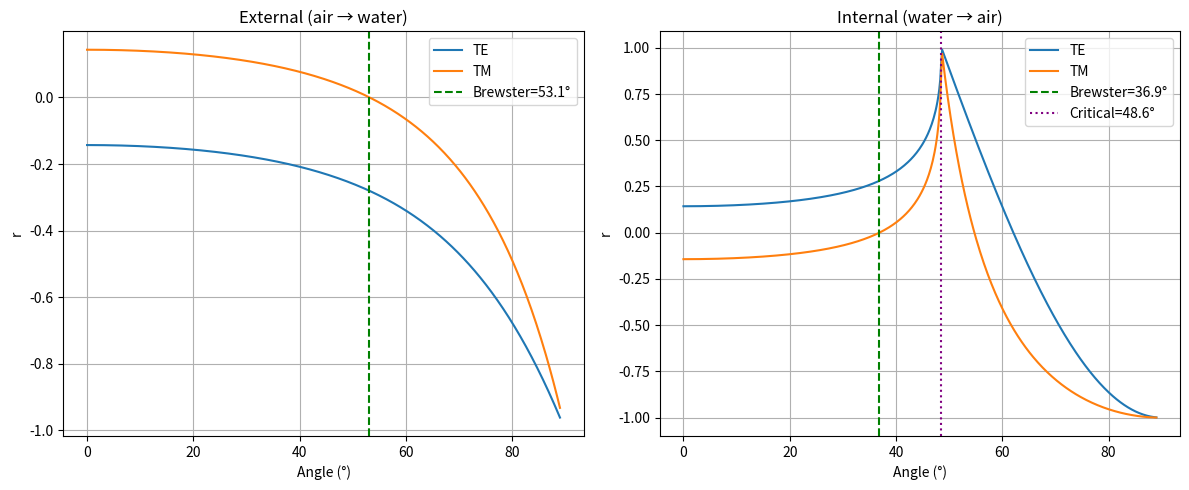
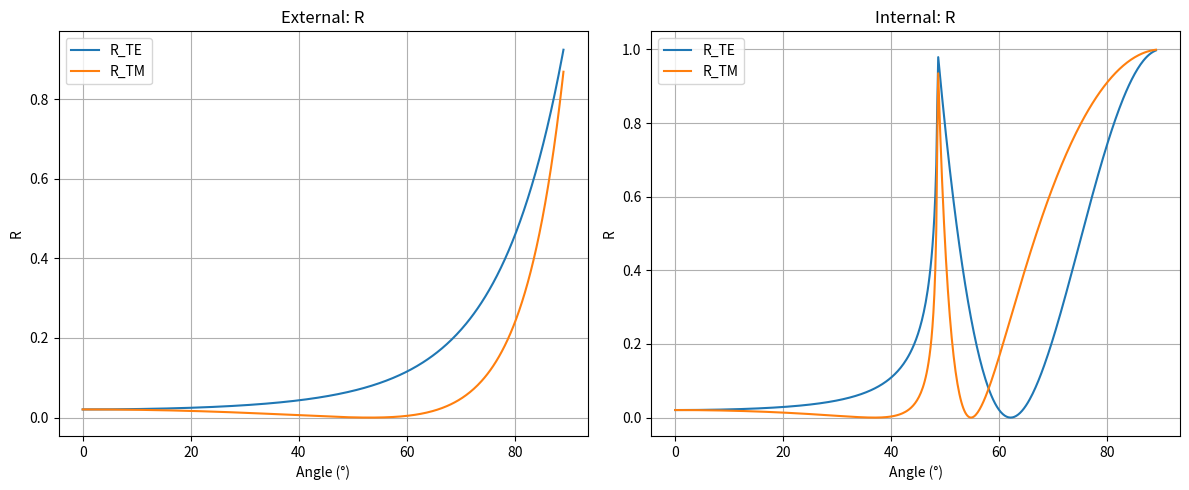

Python code for these plots, in order:
"""Pre-lab 1.2: Fresnel equations at air-water interface"""
import numpy as np
import matplotlib.pyplot as plt

n1, n2 = 1.0, 1.334  # air, water
theta = np.linspace(0, 89, 500)  # degrees
t = np.deg2rad(theta)

# Snell's law to get transmitted angle
cos_t2 = lambda ni, nt, ti: np.sqrt(1 - (ni/nt * np.sin(ti))**2 + 0j)

# Fresnel amplitude coefficients
def fresnel(ni, nt, ti):
    ct1, ct2 = np.cos(ti), cos_t2(ni, nt, ti)
    r_TE = (ni*ct1 - nt*ct2) / (ni*ct1 + nt*ct2)
    r_TM = (nt*ct1 - ni*ct2) / (nt*ct1 + ni*ct2)
    return np.real(r_TE), np.real(r_TM)

# External (air->water) and internal (water->air)
r_TE_ext, r_TM_ext = fresnel(n1, n2, t)
r_TE_int, r_TM_int = fresnel(n2, n1, t)

# Brewster angles
brewster_ext = np.rad2deg(np.arctan(n2/n1))
brewster_int = np.rad2deg(np.arctan(n1/n2))
critical = np.rad2deg(np.arcsin(n1/n2))

print(f"External (air->water): Brewster = {brewster_ext:.1f}°")
print(f"Internal (water->air): Brewster = {brewster_int:.1f}°, Critical = {critical:.1f}°")

# Plot
fig, ax = plt.subplots(1, 2, figsize=(12, 5))

ax[0].plot(theta, r_TE_ext, label='TE'); ax[0].plot(theta, r_TM_ext, label='TM')
ax[0].axvline(brewster_ext, ls='--', c='g', label=f'Brewster={brewster_ext:.1f}°')
ax[0].set_title('External (air → water)'); ax[0].legend(); ax[0].grid()

ax[1].plot(theta, r_TE_int, label='TE'); ax[1].plot(theta, r_TM_int, label='TM')
ax[1].axvline(brewster_int, ls='--', c='g', label=f'Brewster={brewster_int:.1f}°')
ax[1].axvline(critical, ls=':', c='purple', label=f'Critical={critical:.1f}°')
ax[1].set_title('Internal (water → air)'); ax[1].legend(); ax[1].grid()

for a in ax: a.set_xlabel('Angle (°)'); a.set_ylabel('r')
plt.tight_layout(); plt.savefig('fresnel.pdf'); plt.show()

# Reflectance R and Transmittance T
R_TE_ext, R_TM_ext = r_TE_ext**2, r_TM_ext**2
R_TE_int, R_TM_int = np.abs(fresnel(n2, n1, t)[0])**2, np.abs(fresnel(n2, n1, t)[1])**2

fig, ax = plt.subplots(1, 2, figsize=(12, 5))
ax[0].plot(theta, R_TE_ext, label='R_TE'); ax[0].plot(theta, R_TM_ext, label='R_TM')
ax[0].set_title('External: R'); ax[0].legend(); ax[0].grid()
ax[1].plot(theta, R_TE_int, label='R_TE'); ax[1].plot(theta, R_TM_int, label='R_TM')
ax[1].set_title('Internal: R'); ax[1].legend(); ax[1].grid()
for a in ax: a.set_xlabel('Angle (°)'); a.set_ylabel('R')
plt.tight_layout(); plt.savefig('fresnel_R.pdf'); plt.show()
